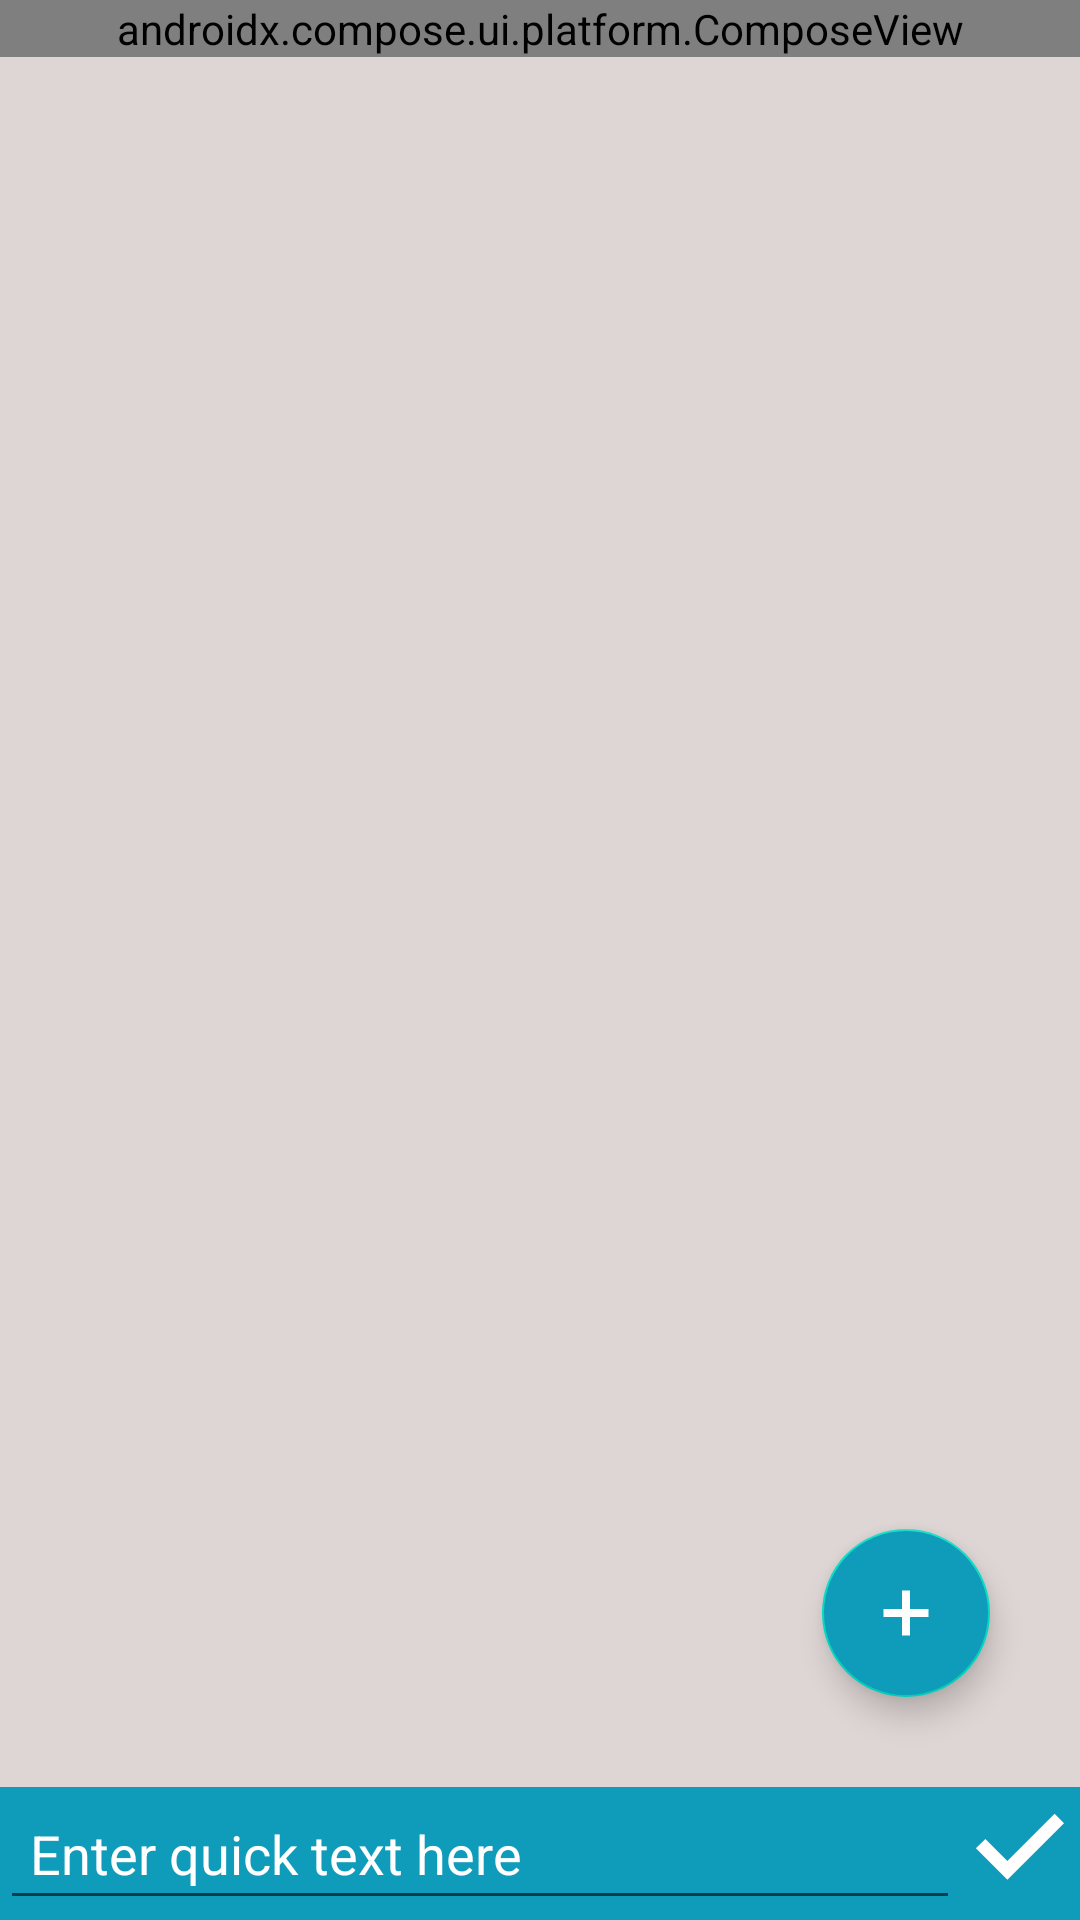

Produce the Android XML layout that renders to this screen, including the resource entries it uses.
<!-- AndroidManifest.xml: application theme Theme.Remainder -->
<!-- res/layout/fragment_home.xml -->
<?xml version="1.0" encoding="utf-8"?>
<androidx.constraintlayout.widget.ConstraintLayout xmlns:android="http://schemas.android.com/apk/res/android"
    xmlns:tools="http://schemas.android.com/tools"
    android:layout_width="match_parent"
    android:layout_height="match_parent"
    android:background="@color/grey"
    xmlns:app="http://schemas.android.com/apk/res-auto"
    tools:context=".fragments.HomeFragment">
    <androidx.compose.ui.platform.ComposeView
        app:layout_constraintTop_toTopOf="parent"
        app:layout_constraintStart_toStartOf="parent"
        android:id="@+id/appBar"
        android:layout_width="match_parent"
        android:layout_height="wrap_content"/>
        <androidx.recyclerview.widget.RecyclerView
            android:id="@+id/recyclerView"
            android:layout_width="match_parent"
            android:layout_height="wrap_content"
            app:layout_constraintTop_toBottomOf="@+id/appBar"
            app:layout_constraintStart_toStartOf="parent"
            android:layout_marginBottom="30dp"
            android:layout_weight="1"/>

        <com.google.android.material.floatingactionbutton.FloatingActionButton
            android:id="@+id/addTaskButton"
            android:layout_width="wrap_content"
            android:layout_height="wrap_content"
            android:src="@drawable/ic_add"
            android:layout_margin="30dp"
            app:layout_constraintBottom_toTopOf="@+id/addTaskLayout"
            app:layout_constraintEnd_toEndOf="parent"
            android:backgroundTint="@color/primary"
            android:layout_gravity="end|bottom"/>
        <LinearLayout
            android:id="@+id/addTaskLayout"
            android:layout_width="match_parent"
            android:background="@color/primary"
            android:orientation="horizontal"
            app:layout_constraintStart_toStartOf="parent"
            app:layout_constraintBottom_toBottomOf="parent"
            android:layout_height="wrap_content">
        <EditText
            android:id="@+id/quickTask"
            android:layout_width="0dp"
            android:layout_weight="1"
            android:layout_height="wrap_content"
            android:padding="10dp"
            android:foregroundTint="@color/white"
            android:textColorHint="@color/white"
            android:hint="Enter quick text here" />
            <ImageButton
                android:id="@+id/quickTaskDone"
                android:layout_width="wrap_content"
                android:layout_height="wrap_content"
                android:background="@color/primary"
                app:tint="@color/white"
                android:src="@drawable/ic_done"
                android:visibility="visible"
                />
        </LinearLayout>

</androidx.constraintlayout.widget.ConstraintLayout>
<!-- resources referenced by this layout -->
<resources>
  <color name="grey">#ded6d5</color>
  <color name="primary">#FF0f9bba</color>
  <color name="white">#FFFFFFFF</color>
  <!-- drawable ic_add (drawable) -->
  <vector xmlns:android="http://schemas.android.com/apk/res/android"
      android:width="40dp"
      android:height="40dp"
      android:viewportWidth="40"
      android:viewportHeight="40">
    <path
        android:fillColor="#FF000000"
        android:pathData="M17.833,32.458V22.167H7.542v-4.334h10.291V7.542h4.334v10.291h10.291v4.334H22.167v10.291Z"/>
  </vector>
  <!-- drawable ic_done (drawable) -->
  <vector xmlns:android="http://schemas.android.com/apk/res/android"
      android:width="40dp"
      android:height="40dp"
      android:viewportWidth="40"
      android:viewportHeight="40">
    <path
        android:fillColor="#FF000000"
        android:pathData="m15.792,30.958 l-10.5,-10.5 3.166,-3.166 7.334,7.375 15.75,-15.709 3.125,3.125Z"/>
  </vector>
  <style name="Theme.Remainder" parent="Theme.MaterialComponents.DayNight.NoActionBar">
          
          <item name="colorPrimary">@color/purple_500</item>
          <item name="colorPrimaryVariant">@color/purple_700</item>
          <item name="colorOnPrimary">@color/white</item>
          
          <item name="colorSecondary">@color/teal_200</item>
          <item name="colorSecondaryVariant">@color/teal_700</item>
          <item name="colorOnSecondary">@color/white</item>
          
          <item name="android:statusBarColor" tools:targetApi="l">?attr/colorPrimaryVariant</item>
          
      </style>
  <color name="purple_500">#FF6200EE</color>
  <color name="purple_700">#FF3700B3</color>
  <color name="teal_200">#FF03DAC5</color>
  <color name="teal_700">#FF018786</color>
</resources>
